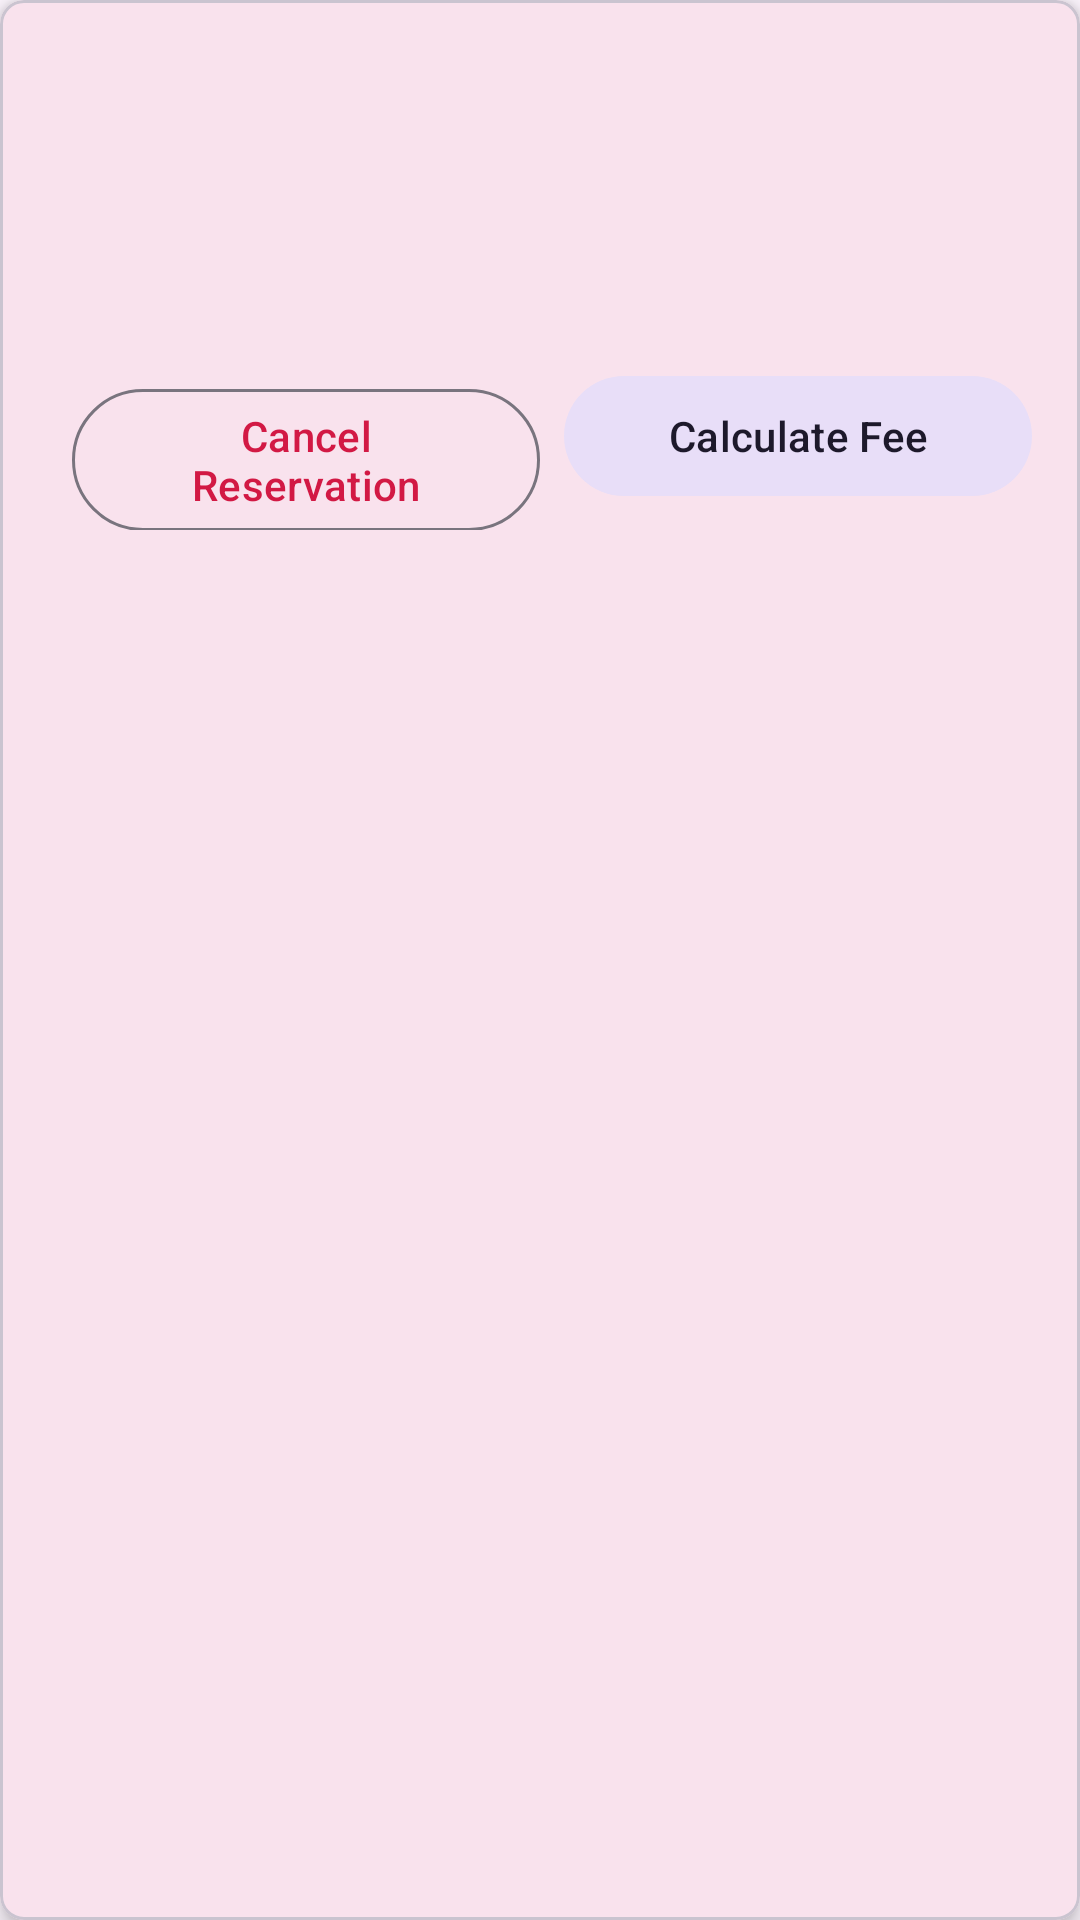

This screen was rendered from an Android layout file. Write that file and the resources it references.
<!-- AndroidManifest.xml: application theme Theme.ParkingSystemAndroid -->
<!-- res/layout/reservation_item.xml -->
<com.google.android.material.card.MaterialCardView
    xmlns:android="http://schemas.android.com/apk/res/android"
    xmlns:app="http://schemas.android.com/apk/res-auto"
    android:layout_width="match_parent"
    android:layout_height="wrap_content"
    android:layout_margin="8dp"
    app:cardCornerRadius="8dp"
    app:cardElevation="4dp">

    <LinearLayout
        android:layout_width="match_parent"
        android:layout_height="wrap_content"
        android:orientation="vertical"
        android:padding="16dp">

        <TextView
            android:id="@+id/tvSpotInfo"
            android:layout_width="match_parent"
            android:layout_height="wrap_content"
            android:textSize="18sp"
            android:textStyle="bold"/>

        <TextView
            android:id="@+id/tvTimeRange"
            android:layout_width="match_parent"
            android:layout_height="wrap_content"
            android:layout_marginTop="4dp"
            android:textSize="14sp"/>

        <TextView
            android:id="@+id/tvStatus"
            android:layout_width="match_parent"
            android:layout_height="wrap_content"
            android:layout_marginTop="4dp"
            android:textSize="14sp"
            android:textStyle="italic"/>
        <TextView
            android:id="@+id/tvExtraDetails"
            android:layout_width="match_parent"
            android:layout_height="wrap_content"
            android:textSize="14sp"
            android:textColor="@color/primary"
            android:padding="4dp"
            android:lineSpacingExtra="2dp"/>

        <LinearLayout
            android:layout_width="match_parent"
            android:layout_height="wrap_content"
            android:layout_marginTop="8dp"
            android:orientation="horizontal"
            android:weightSum="2">

            <com.google.android.material.button.MaterialButton
                android:id="@+id/btnCancel"
                style="@style/Widget.Material3.Button.OutlinedButton"
                android:layout_width="0dp"
                android:layout_height="wrap_content"
                android:layout_weight="1"
                android:layout_marginStart="8dp"
                android:text="@string/cancel"/>

            <com.google.android.material.button.MaterialButton
                android:id="@+id/btnViewFee"
                style="@style/Widget.Material3.Button.TonalButton"
                android:layout_width="0dp"
                android:layout_height="wrap_content"
                android:layout_marginStart="8dp"
                android:layout_weight="1"
                android:text="@string/view_fee"/>
        </LinearLayout>

    </LinearLayout>
</com.google.android.material.card.MaterialCardView>
<!-- resources referenced by this layout -->
<resources>
  <color name="primary">#D21944</color>
  <string name="cancel">Cancel Reservation</string>
  <string name="view_fee">Calculate Fee</string>
  <style name="Theme.ParkingSystemAndroid" parent="Theme.Material3.DayNight.NoActionBar">
          
          <item name="colorPrimary">@color/primary</item>
          <item name="colorPrimaryVariant">@color/primary_dark</item>
          <item name="colorOnPrimary">@color/white</item>
          
          <item name="colorSecondary">@color/accent</item>
          <item name="colorOnSecondary">@color/black</item>
          
          <item name="android:statusBarColor">?attr/colorPrimaryVariant</item>
          <item name="android:windowLightStatusBar">true</item>
          
          <item name="textInputStyle">@style/Widget.MaterialComponents.TextInputLayout.OutlinedBox</item>
  
          
          <item name="materialButtonStyle">@style/Widget.MaterialComponents.Button</item>
      </style>
  <color name="primary_dark">#8DD21944</color>
  <color name="white">#FFFFFFFF</color>
  <color name="accent">#FF4081</color>
  <color name="black">#FF000000</color>
</resources>
